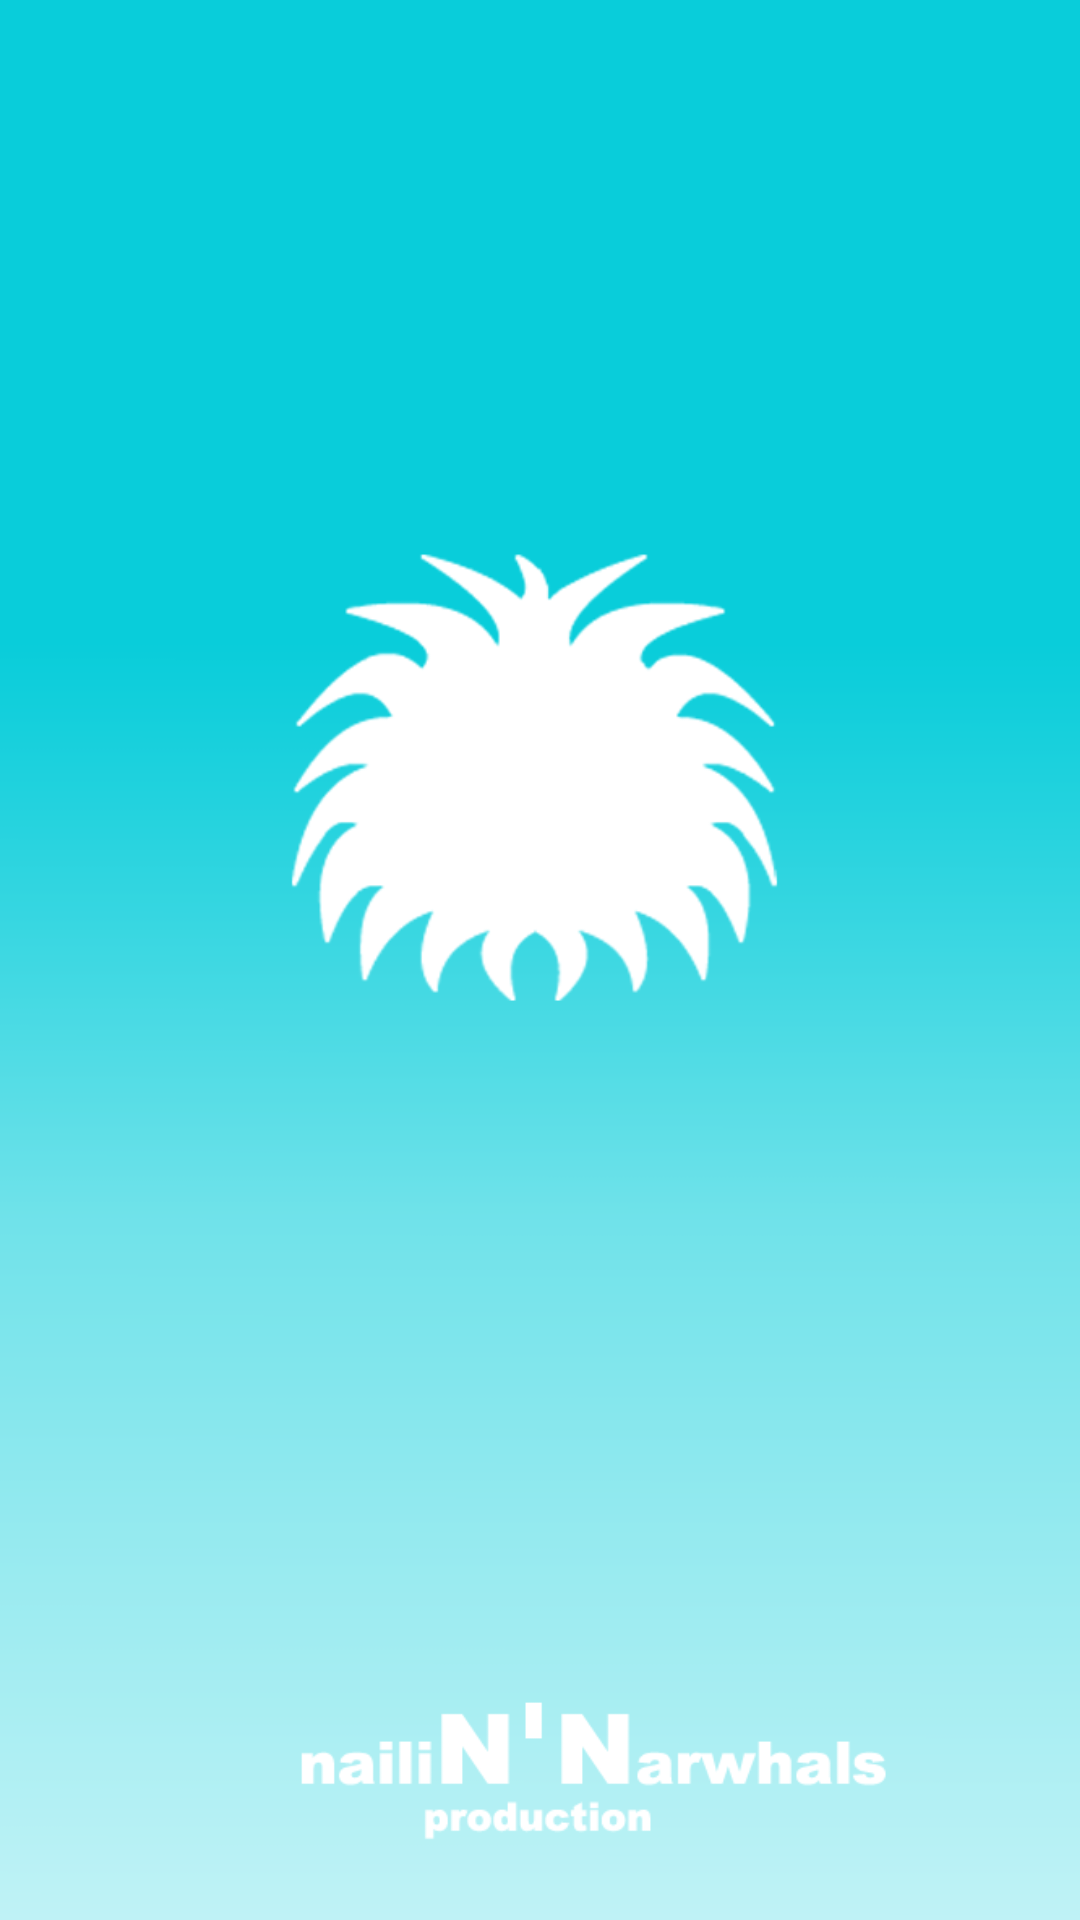

Android layout source for this screen:
<!-- AndroidManifest.xml: application theme AppTheme -->
<!-- res/layout/activity_splash.xml -->
<RelativeLayout xmlns:android="http://schemas.android.com/apk/res/android"
    android:layout_width="match_parent"
    android:layout_height="match_parent" >
 
    <ImageView
        android:id="@+id/imgLogo"
        android:scaleType="centerCrop"
        android:layout_width="wrap_content"
        android:layout_height="wrap_content"
        android:layout_centerInParent="true"
        android:src="@drawable/splash_screen" />
 
</RelativeLayout>
<!-- resources referenced by this layout -->
<resources>
  <!-- drawable splash_screen: png bitmap (drawable-hdpi, 40760 bytes) -->
  <style name="AppTheme" parent="AppBaseTheme">
          
      </style>
  <style name="AppBaseTheme" parent="android:Theme.Light">
          
      </style>
</resources>
